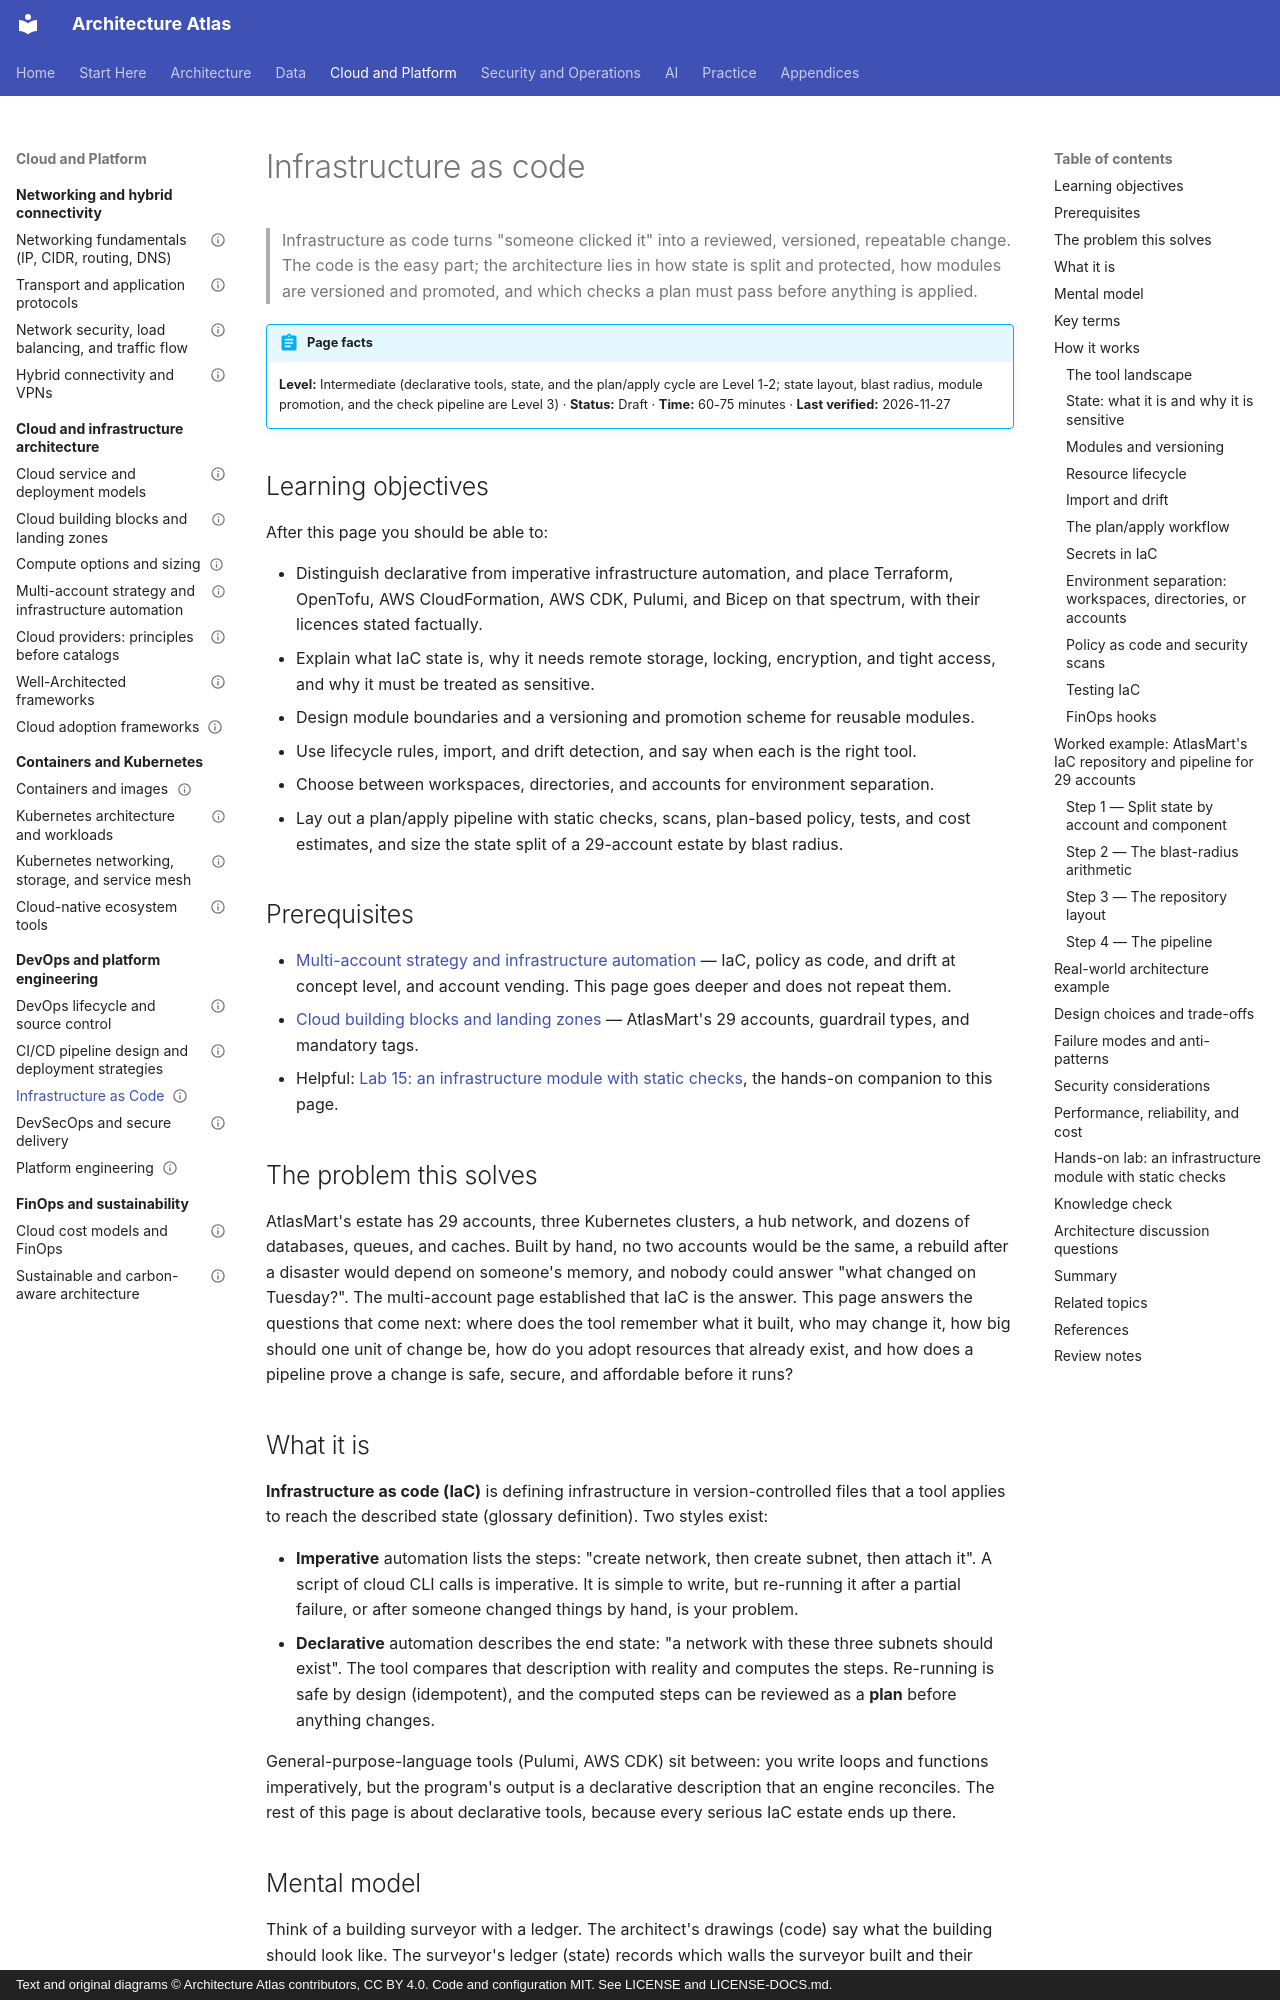

repository: vinay9354/architecture-atlas · page: devops-and-platform-engineering/infrastructure-as-code/index.html · generator: mkdocs · copyright: Text and original diagrams © Architecture Atlas contributors, CC BY 4.0. Code and configuration MIT. See LICENSE and LICENSE-DOCS.md.

---
title: Infrastructure as code
description: "How declarative infrastructure tools work: state, locking, modules, lifecycle, import, drift, the plan/apply workflow, secrets, environment separation, policy, testing, scans, and cost hooks."
domain: "DevOps, DevSecOps, CI/CD, IaC, and platform engineering"
level: Intermediate
status: Draft
estimated_time: "60-75 minutes"
last_verified: 2026-11-27
coverage_ids:
  - D16-T03
prerequisites:
  - Multi-account strategy and infrastructure automation
  - Cloud building blocks and landing zones
tags:
  - devops-and-platform-engineering
  - infrastructure-as-code
  - terraform
  - policy-as-code
  - level-1-understand
  - level-2-apply
  - level-3-architect
---

# Infrastructure as code

> Infrastructure as code turns "someone clicked it" into a reviewed, versioned, repeatable change.
> The code is the easy part; the architecture lies in how state is split and protected, how modules
> are versioned and promoted, and which checks a plan must pass before anything is applied.

!!! abstract "Page facts"
    **Level:** Intermediate (declarative tools, state, and the plan/apply cycle are Level 1-2; state
    layout, blast radius, module promotion, and the check pipeline are Level 3) · **Status:** Draft ·
    **Time:** 60-75 minutes · **Last verified:** 2026-11-27

## Learning objectives

After this page you should be able to:

- Distinguish declarative from imperative infrastructure automation, and place Terraform, OpenTofu,
  AWS CloudFormation, AWS CDK, Pulumi, and Bicep on that spectrum, with their licences stated
  factually.
- Explain what IaC state is, why it needs remote storage, locking, encryption, and tight access, and
  why it must be treated as sensitive.
- Design module boundaries and a versioning and promotion scheme for reusable modules.
- Use lifecycle rules, import, and drift detection, and say when each is the right tool.
- Choose between workspaces, directories, and accounts for environment separation.
- Lay out a plan/apply pipeline with static checks, scans, plan-based policy, tests, and cost
  estimates, and size the state split of a 29-account estate by blast radius.

## Prerequisites

- [Multi-account strategy and infrastructure automation](../cloud-architecture/multi-account-strategy-and-infrastructure-automation.md)
  — IaC, policy as code, and drift at concept level, and account vending. This page goes deeper and
  does not repeat them.
- [Cloud building blocks and landing zones](../cloud-architecture/cloud-building-blocks-and-landing-zones.md)
  — AtlasMart's 29 accounts, guardrail types, and mandatory tags.
- Helpful: [Lab 15: an infrastructure module with static checks](../labs/lab-15-infrastructure-module-and-static-checks.md),
  the hands-on companion to this page.

## The problem this solves

AtlasMart's estate has 29 accounts, three Kubernetes clusters, a hub network, and dozens of
databases, queues, and caches. Built by hand, no two accounts would be the same, a rebuild after a
disaster would depend on someone's memory, and nobody could answer "what changed on Tuesday?". The
multi-account page established that IaC is the answer. This page answers the questions that come
next: where does the tool remember what it built, who may change it, how big should one unit of
change be, how do you adopt resources that already exist, and how does a pipeline prove a change is
safe, secure, and affordable before it runs?
